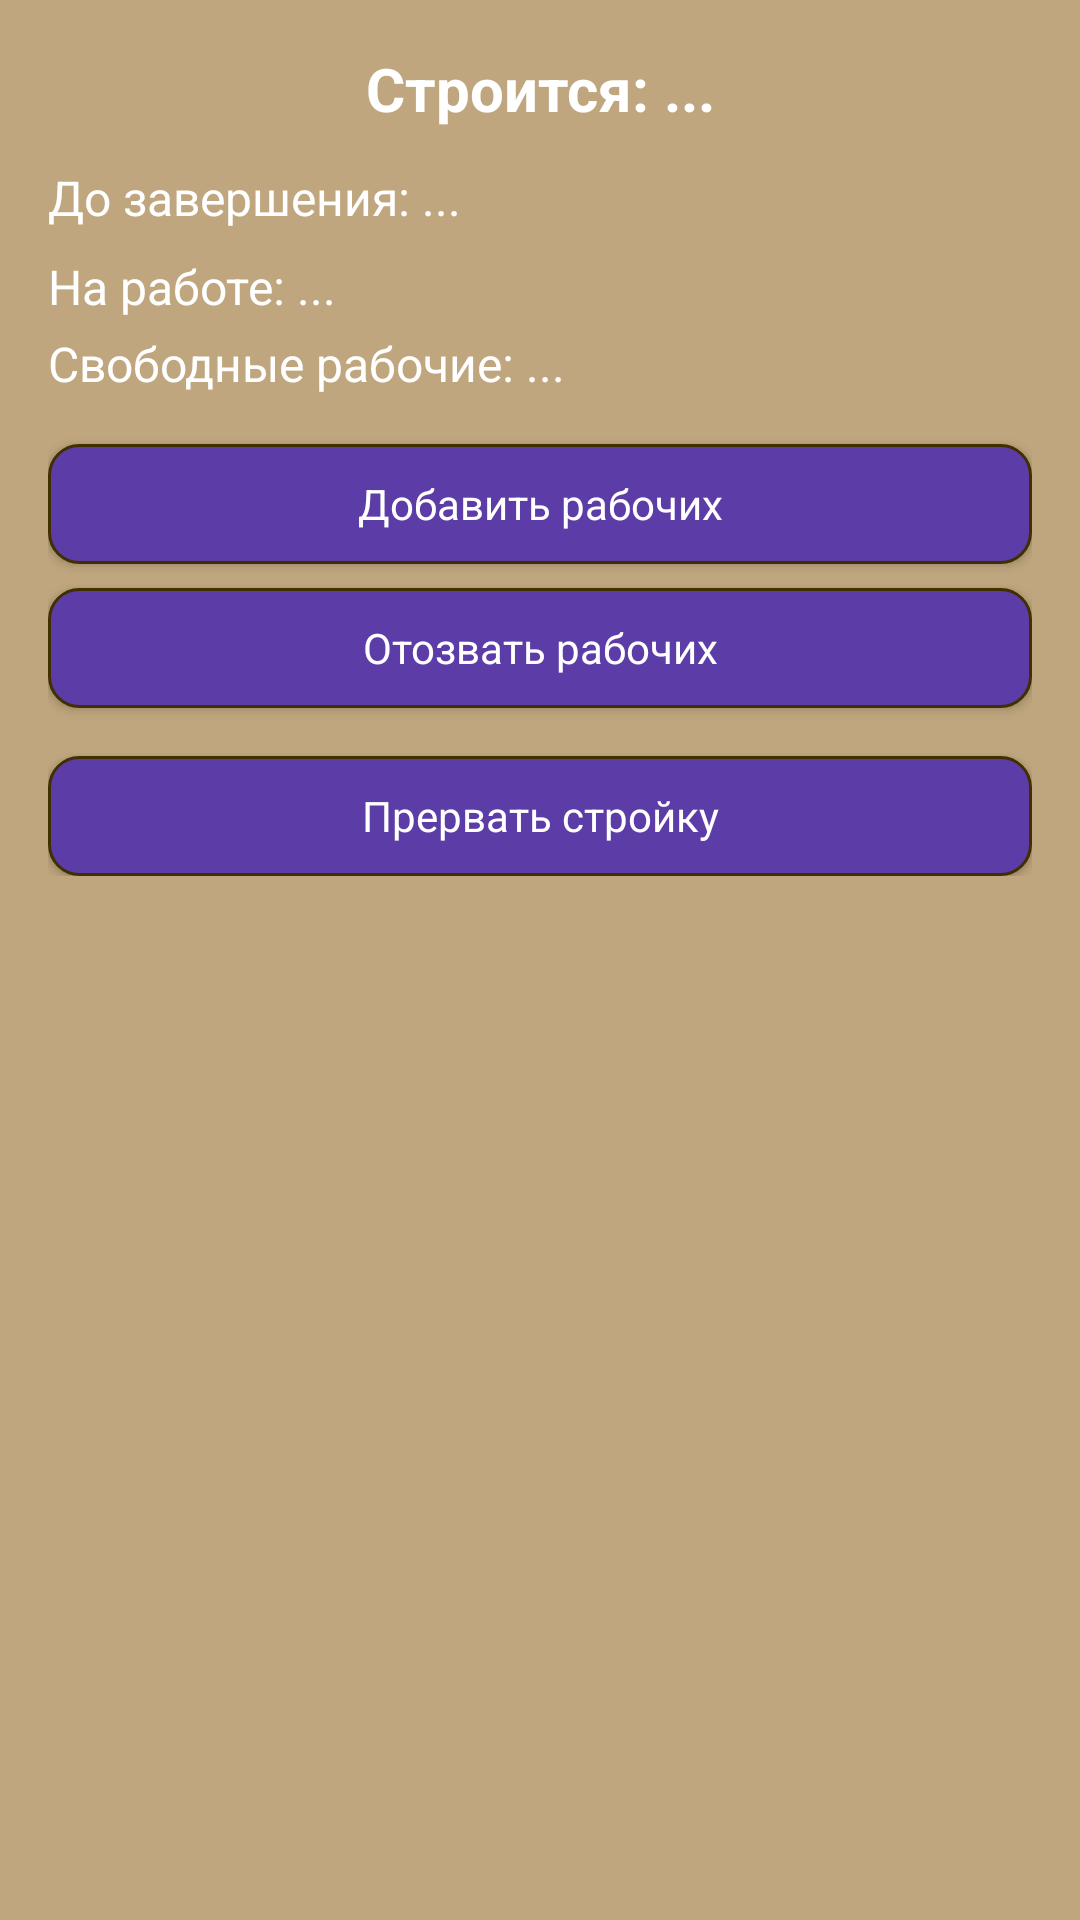

Here is an Android app screen rendered from its layout file. Give the layout XML and the strings, colors and styles it references.
<!-- AndroidManifest.xml: application theme Theme.Derzhava -->
<!-- res/layout/fragment_work.xml -->
<?xml version="1.0" encoding="utf-8"?>
<ScrollView xmlns:android="http://schemas.android.com/apk/res/android"
    android:layout_width="match_parent"
    android:layout_height="match_parent"
    android:background="@color/derzhava_bg"
    android:padding="16dp">

    <LinearLayout
        android:layout_width="match_parent"
        android:layout_height="wrap_content"
        android:orientation="vertical">

        <TextView
            android:id="@+id/tvTitle"
            android:layout_width="match_parent"
            android:layout_height="wrap_content"
            android:text="Строится: ..."
            android:textSize="20sp"
            android:textStyle="bold"
            android:textColor="@color/derzhava_text_light"
            android:gravity="center"
            android:layout_marginBottom="12dp" />

        <TextView
            android:id="@+id/tvRemainingTime"
            android:layout_width="match_parent"
            android:layout_height="wrap_content"
            android:text="До завершения: ..."
            android:textSize="16sp"
            android:textColor="@color/derzhava_text_light"
            android:layout_marginBottom="8dp" />

        <TextView
            android:id="@+id/tvWorkersOnTask"
            android:layout_width="match_parent"
            android:layout_height="wrap_content"
            android:text="На работе: ..."
            android:textSize="16sp"
            android:textColor="@color/derzhava_text_light"
            android:layout_marginBottom="4dp" />

        <TextView
            android:id="@+id/tvFreeWorkers"
            android:layout_width="match_parent"
            android:layout_height="wrap_content"
            android:text="Свободные рабочие: ..."
            android:textSize="16sp"
            android:textColor="@color/derzhava_text_light"
            android:layout_marginBottom="16dp" />

        <Button
            android:id="@+id/btnAddWorkers"
            style="@style/Derzhava.Button"
            android:layout_width="match_parent"
            android:layout_height="wrap_content"
            android:text="Добавить рабочих" />

        <Button
            android:id="@+id/btnRemoveWorkers"
            style="@style/Derzhava.Button"
            android:layout_width="match_parent"
            android:layout_height="wrap_content"
            android:layout_marginTop="8dp"
            android:text="Отозвать рабочих" />

        <Button
            android:id="@+id/btnCancelBuild"
            style="@style/Derzhava.Button"
            android:layout_width="match_parent"
            android:layout_height="wrap_content"
            android:layout_marginTop="16dp"
            android:text="Прервать стройку" />
    </LinearLayout>
</ScrollView>
<!-- resources referenced by this layout -->
<resources>
  <color name="derzhava_bg">#BFA67E</color>
  <color name="derzhava_text_light">#FFFFFF</color>
  <style name="Derzhava.Button">
          <item name="android:background">@drawable/bg_derzhava_button</item>
          <item name="android:textColor">@color/derzhava_text_light</item>
          <item name="android:textAllCaps">false</item>
          <item name="android:textSize">14sp</item>
          <item name="android:gravity">center</item>
          <item name="android:minHeight">40dp</item>
      </style>
  <style name="Theme.Derzhava" parent="Base.Theme.Derzhava" />
  <!-- drawable bg_derzhava_button (drawable) -->
  <?xml version="1.0" encoding="utf-8"?>
  <ripple xmlns:android="http://schemas.android.com/apk/res/android"
      android:color="#40FFFFFF">
  
      <item android:drawable="@drawable/bg_derzhava_button_base" />
  
  </ripple>
  <style name="Base.Theme.Derzhava" parent="Theme.Material3.DayNight.NoActionBar">
          
          
      </style>
  <!-- drawable bg_derzhava_button_base (drawable) -->
  <?xml version="1.0" encoding="utf-8"?>
  <shape xmlns:android="http://schemas.android.com/apk/res/android">
      
      <corners android:radius="10dp" />
  
      
      <solid android:color="@color/derzhava_button" />
  
      
      <padding
          android:left="8dp"
          android:top="8dp"
          android:right="8dp"
          android:bottom="8dp" />
  
      
      <stroke
          android:width="1dp"
          android:color="#403000" />
  </shape>
  <color name="derzhava_button">#5C3CA6</color>
</resources>
